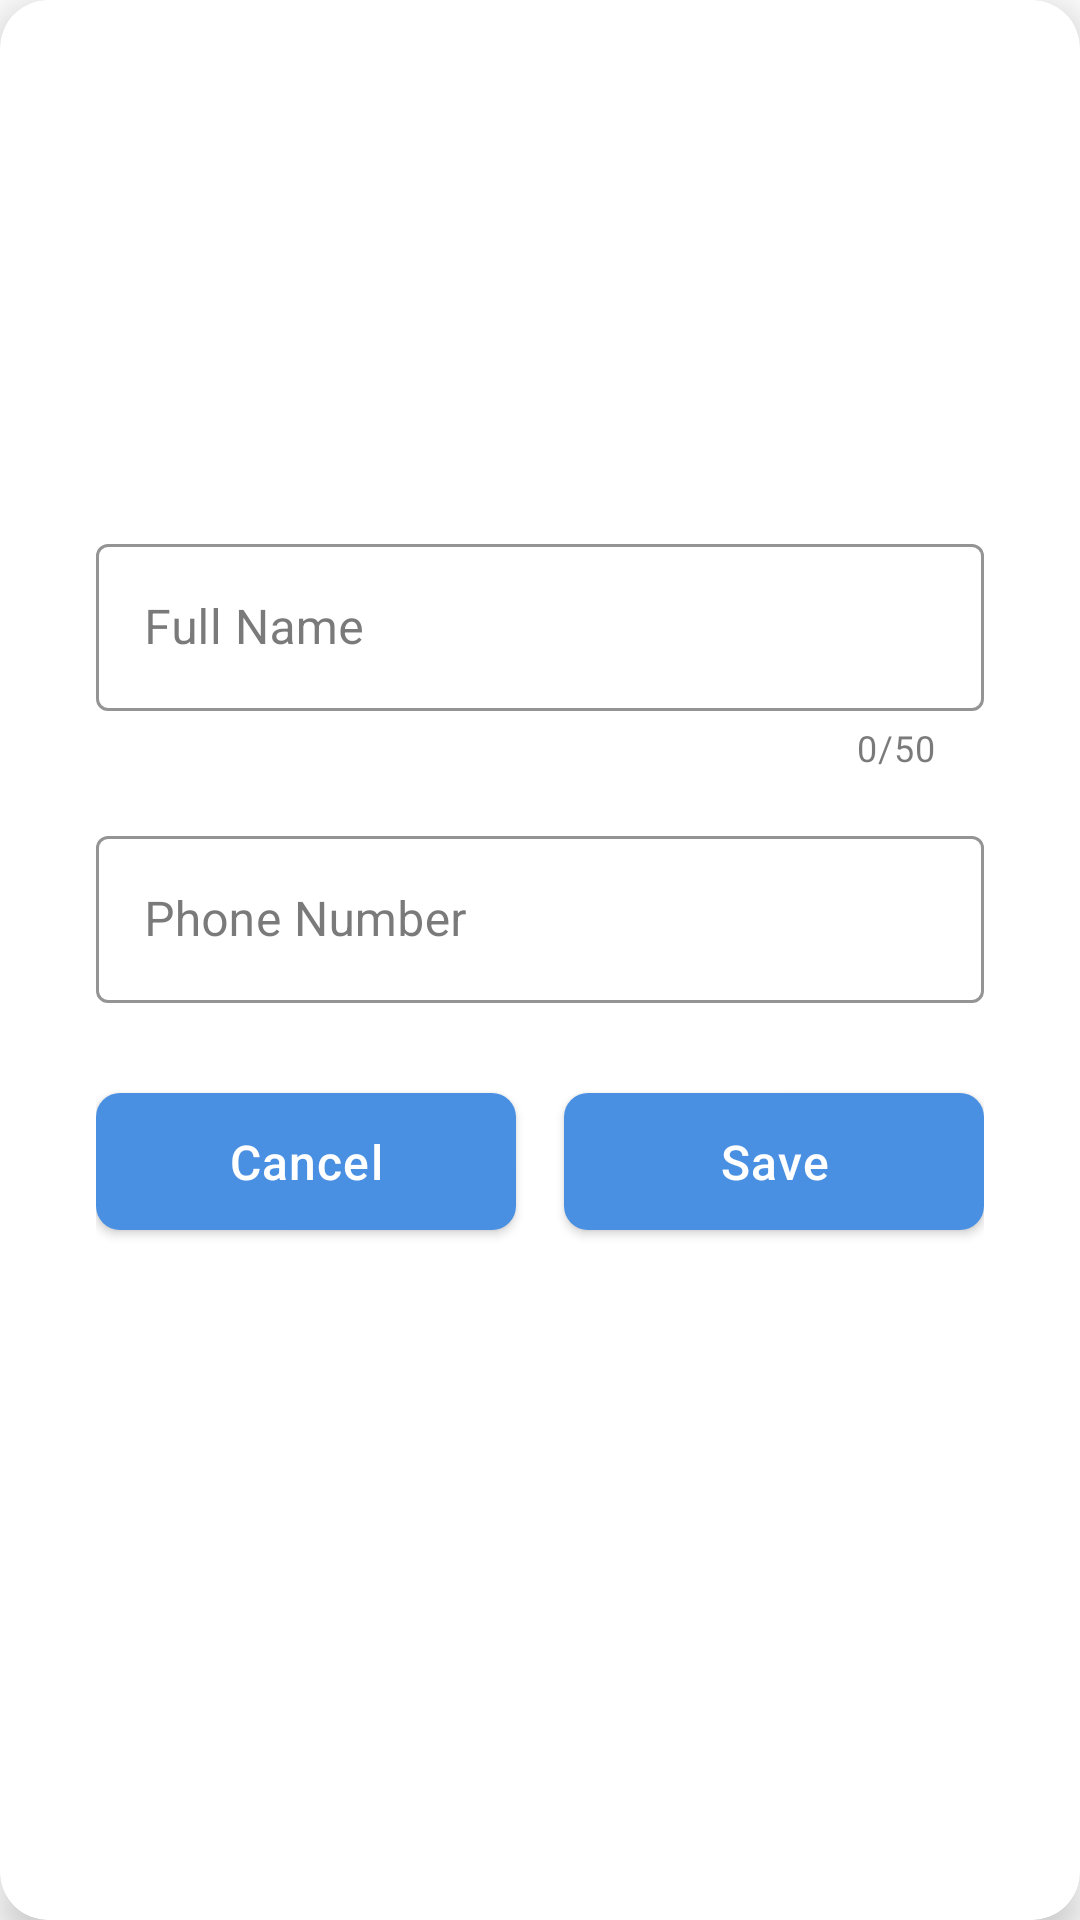

Write the Android layout XML for this screen, with the resource values it uses.
<!-- AndroidManifest.xml: application theme Theme.LuxeVistaResort -->
<!-- res/layout/dialog_edit_profile.xml -->
<?xml version="1.0" encoding="utf-8"?>
<androidx.cardview.widget.CardView xmlns:android="http://schemas.android.com/apk/res/android"
    xmlns:app="http://schemas.android.com/apk/res-auto"
    android:layout_width="match_parent"
    android:layout_height="wrap_content"
    android:layout_margin="16dp"
    app:cardCornerRadius="16dp"
    app:cardElevation="8dp">

    <ScrollView
        android:layout_width="match_parent"
        android:layout_height="wrap_content">

        <androidx.constraintlayout.widget.ConstraintLayout
            android:layout_width="match_parent"
            android:layout_height="wrap_content"
            android:padding="16dp">

            <com.google.android.material.imageview.ShapeableImageView
                android:id="@+id/profile_image_edit"
                android:layout_width="120dp"
                android:layout_height="120dp"
                android:src="@drawable/ic_profile"
                app:layout_constraintEnd_toEndOf="parent"
                app:layout_constraintStart_toStartOf="parent"
                app:layout_constraintTop_toTopOf="parent"
                app:shapeAppearanceOverlay="@style/CircleImageView" />

            <ImageView
                android:id="@+id/change_photo_button"
                android:layout_width="48dp"
                android:layout_height="48dp"
                android:src="@drawable/ic_camera"
                android:background="?attr/selectableItemBackgroundBorderless"
                android:padding="12dp"
                app:layout_constraintEnd_toEndOf="@id/profile_image_edit"
                app:layout_constraintBottom_toBottomOf="@id/profile_image_edit"
                android:layout_marginEnd="-12dp"
                android:layout_marginBottom="-12dp"/>

            <com.google.android.material.textfield.TextInputLayout
                android:id="@+id/name_layout_edit"
                style="@style/Widget.MaterialComponents.TextInputLayout.OutlinedBox"
                android:layout_width="match_parent"
                android:layout_height="wrap_content"
                android:layout_marginTop="24dp"
                android:hint="Full Name"
                app:counterEnabled="true"
                app:counterMaxLength="50"
                app:boxStrokeColor="@color/primary"
                app:hintTextColor="@color/primary"
                app:layout_constraintTop_toBottomOf="@id/profile_image_edit">

                <com.google.android.material.textfield.TextInputEditText
                    android:id="@+id/name_input_edit"
                    android:layout_width="match_parent"
                    android:layout_height="wrap_content"
                    android:inputType="textPersonName"
                    android:textSize="16sp"
                    android:maxLines="1" />
            </com.google.android.material.textfield.TextInputLayout>

            <com.google.android.material.textfield.TextInputLayout
                android:id="@+id/phone_layout_edit"
                style="@style/Widget.MaterialComponents.TextInputLayout.OutlinedBox"
                android:layout_width="match_parent"
                android:layout_height="wrap_content"
                android:layout_marginTop="16dp"
                android:hint="Phone Number"
                app:boxStrokeColor="@color/primary"
                app:hintTextColor="@color/primary"
                app:layout_constraintTop_toBottomOf="@id/name_layout_edit">

                <com.google.android.material.textfield.TextInputEditText
                    android:id="@+id/phone_input_edit"
                    android:layout_width="match_parent"
                    android:layout_height="wrap_content"
                    android:inputType="phone"
                    android:textSize="16sp"
                    android:maxLines="1" />
            </com.google.android.material.textfield.TextInputLayout>

            <LinearLayout
                android:layout_width="match_parent"
                android:layout_height="wrap_content"
                android:orientation="horizontal"
                android:layout_marginTop="24dp"
                app:layout_constraintTop_toBottomOf="@id/phone_layout_edit">

                <com.google.android.material.button.MaterialButton
                    android:id="@+id/cancel_button_edit"
                    android:layout_width="0dp"
                    android:layout_height="wrap_content"
                    android:layout_weight="1"
                    android:layout_marginEnd="8dp"
                    android:text="Cancel"
                    android:textSize="16sp"
                    android:padding="12dp"
                    app:cornerRadius="8dp" />

                <com.google.android.material.button.MaterialButton
                    android:id="@+id/save_button_edit"
                    android:layout_width="0dp"
                    android:layout_height="wrap_content"
                    android:layout_weight="1"
                    android:layout_marginStart="8dp"
                    android:text="Save"
                    android:textSize="16sp"
                    android:padding="12dp"
                    app:cornerRadius="8dp" />
            </LinearLayout>
        </androidx.constraintlayout.widget.ConstraintLayout>
    </ScrollView>
</androidx.cardview.widget.CardView>
<!-- resources referenced by this layout -->
<resources>
  <color name="primary">#FF4A90E2</color>
  <style name="CircleImageView">
          <item name="cornerFamily">rounded</item>
          <item name="cornerSize">50%</item>
      </style>
  <style name="Theme.LuxeVistaResort" parent="Theme.MaterialComponents.DayNight.NoActionBar">
          
          <item name="colorPrimary">@color/primary</item>
          <item name="colorPrimaryDark">@color/primary_dark</item>
          <item name="colorAccent">@color/accent</item>
          <item name="colorSecondary">@color/secondary</item>
          
          
          <item name="android:statusBarColor">@color/background_light</item>
          <item name="android:windowLightStatusBar">true</item>
          <item name="android:navigationBarColor">@color/background_light</item>
          <item name="android:windowLightNavigationBar">true</item>
          
          
          <item name="android:windowBackground">@color/background_light</item>
          <item name="colorSurface">@color/surface_1</item>
          <item name="colorOnSurface">@color/text_primary</item>
          
          
          <item name="android:textColorPrimary">@color/text_primary</item>
          <item name="android:textColorSecondary">@color/text_secondary</item>
          <item name="android:textColorHint">@color/text_muted</item>
          
          
          <item name="materialButtonStyle">@style/Widget.LuxeVista.Button</item>
          <item name="textInputStyle">@style/Widget.LuxeVista.TextInputLayout</item>
          <item name="cardViewStyle">@style/Widget.LuxeVista.CardView</item>
          <item name="bottomNavigationStyle">@style/Widget.LuxeVista.BottomNavigation</item>
      </style>
  <color name="primary_dark">#FF357ABD</color>
  <color name="accent">#FFE2C94C</color>
  <color name="secondary">#7077A1</color>
  <color name="background_light">#FFFFFFFF</color>
  <color name="surface_1">#F8F9FA</color>
  <color name="text_primary">#FF212121</color>
  <color name="text_secondary">#FF757575</color>
  <color name="text_muted">#868E96</color>
  <style name="Widget.LuxeVista.Button" parent="Widget.MaterialComponents.Button">
          <item name="android:textColor">@color/button_text</item>
          <item name="backgroundTint">@color/button_background</item>
          <item name="android:letterSpacing">0.025</item>
          <item name="android:textAllCaps">false</item>
          <item name="cornerRadius">8dp</item>
      </style>
  <style name="Widget.LuxeVista.TextInputLayout" parent="Widget.MaterialComponents.TextInputLayout.OutlinedBox">
          <item name="boxBackgroundColor">@color/input_background</item>
          <item name="boxStrokeColor">@color/primary</item>
          <item name="hintTextColor">@color/text_secondary</item>
          <item name="android:textColorHint">@color/input_hint</item>
          <item name="cornerRadius">8dp</item>
      </style>
  <style name="Widget.LuxeVista.CardView" parent="Widget.MaterialComponents.CardView">
          <item name="cardBackgroundColor">@color/card_background</item>
          <item name="cardElevation">1dp</item>
          <item name="cardCornerRadius">12dp</item>
          <item name="contentPadding">16dp</item>
      </style>
  <style name="Widget.LuxeVista.BottomNavigation" parent="Widget.MaterialComponents.BottomNavigationView">
          <item name="itemIconTint">@color/bottom_nav_item_color</item>
          <item name="itemTextColor">@color/bottom_nav_item_color</item>
          <item name="itemRippleColor">@color/primary</item>
          <item name="itemActiveIndicatorStyle">@null</item>
          <item name="elevation">8dp</item>
      </style>
  <color name="button_text">@color/text_light</color>
  <color name="button_background">@color/primary</color>
  <color name="input_background">@color/surface_1</color>
  <color name="input_hint">@color/text_muted</color>
  <color name="card_background">@color/background_light</color>
  <color name="bottom_nav_item_color">@color/text_secondary</color>
  <color name="text_light">#FFFFFF</color>
</resources>
